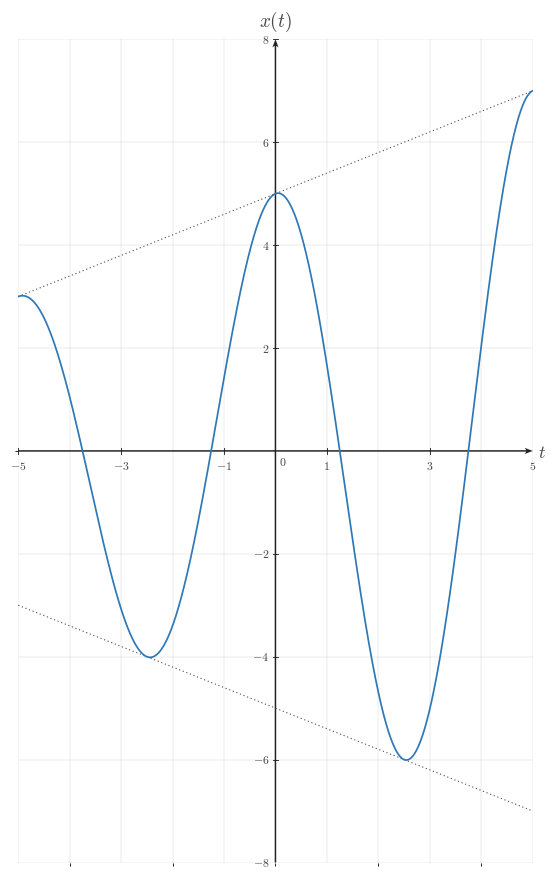

Here is the Python script that generated this plot: (Note: this script raises an exception after producing the figure.)
from __future__ import annotations

from pathlib import Path

import numpy as np
import matplotlib.pyplot as plt
from matplotlib.ticker import MultipleLocator

CANONICAL_DPI = 300
PX_PER_DATA_UNIT = 150

MARGIN_LEFT_PX = 115
MARGIN_RIGHT_PX = 120
MARGIN_BOTTOM_PX = 95
MARGIN_TOP_PX = 110

SIGNAL_COLOR = "#2f78b7"
AXIS_COLOR = "#222222"
LABEL_COLOR = "#444444"
TICK_LABEL_COLOR = "#444444"
GRID_COLOR = "#000000"
GUIDE_COLOR = "#777777"
ANNOTATION_COLOR = "#555555"

SIGNAL_LW = 7.1 * 72 / CANONICAL_DPI
SMOOTH_SIGNAL_LW = 5.2 * 72 / CANONICAL_DPI
GRID_LW = 1.3 * 72 / CANONICAL_DPI
GUIDE_LW = 3.3 * 72 / CANONICAL_DPI
TICK_LW = 2.7 * 72 / CANONICAL_DPI
TICK_LABEL_SIZE = 35.6 * 72 / CANONICAL_DPI
AXIS_LABEL_SIZE = 53.3 * 72 / CANONICAL_DPI
TOP_LABEL_SIZE = 57.8 * 72 / CANONICAL_DPI

TICK_HALF_LEN = 8.25 / PX_PER_DATA_UNIT
X_TICK_LABEL_Y = -24 / PX_PER_DATA_UNIT
Y_TICK_LABEL_X = 18 / PX_PER_DATA_UNIT
ORIGIN_LABEL_X = 9 / PX_PER_DATA_UNIT
ORIGIN_LABEL_Y = -12 / PX_PER_DATA_UNIT
X_AXIS_LABEL_X_PAD = 15 / PX_PER_DATA_UNIT
X_AXIS_LABEL_Y = -4.5 / PX_PER_DATA_UNIT
Y_AXIS_LABEL_Y_PAD = 18 / PX_PER_DATA_UNIT

AXIS_ARROW_SHAFT_WIDTH_DATA = 4.3 / PX_PER_DATA_UNIT
AXIS_ARROW_KW = dict(
    angles="xy",
    scale_units="xy",
    scale=1,
    units="xy",
    width=AXIS_ARROW_SHAFT_WIDTH_DATA,
    headwidth=4.2,
    headlength=5.5,
    headaxislength=4.3,
    color=AXIS_COLOR,
    pivot="tail",
    clip_on=False,
)


def make_ct_signal_figure(xlim, ylim):
    x_range = xlim[1] - xlim[0]
    y_range = ylim[1] - ylim[0]

    axes_w_px = x_range * PX_PER_DATA_UNIT
    axes_h_px = y_range * PX_PER_DATA_UNIT
    fig_w_px = MARGIN_LEFT_PX + axes_w_px + MARGIN_RIGHT_PX
    fig_h_px = MARGIN_BOTTOM_PX + axes_h_px + MARGIN_TOP_PX

    fig, ax = plt.subplots(
        figsize=(fig_w_px / CANONICAL_DPI, fig_h_px / CANONICAL_DPI),
        dpi=CANONICAL_DPI,
        facecolor="white",
        constrained_layout=True,
    )
    return fig, ax


def math_label(value):
    if isinstance(value, str):
        return value
    if abs(value - int(value)) < 1e-9:
        return rf"${int(value)}$"
    return rf"${value:g}$"


def setup_ct_signal_axes(
    ax,
    *,
    xlim,
    ylim,
    xticks,
    yticks,
    x_axis_label=r"$t$",
    y_axis_label=r"$x(t)$",
    show_grid=True,
    y_tick_label_side="left",
    x_minor_grid_step=1,
    y_minor_grid_step=1,
):
    plt.rcParams.update(
        {
            "mathtext.fontset": "cm",
            "font.family": "serif",
        }
    )

    ax.set_xlim(*xlim)
    ax.set_ylim(*ylim)
    ax.set_aspect("equal", adjustable="box")

    ax.set_xticks(xticks)
    ax.set_yticks(yticks)
    ax.xaxis.set_minor_locator(MultipleLocator(x_minor_grid_step))
    ax.yaxis.set_minor_locator(MultipleLocator(y_minor_grid_step))

    if show_grid:
        ax.grid(True, which="both", linewidth=GRID_LW, alpha=0.18, color=GRID_COLOR)
        ax.set_axisbelow(True)

    for spine in ax.spines.values():
        spine.set_visible(False)

    ax.tick_params(left=False, bottom=False, labelleft=False, labelbottom=False)

    x_axis_start, x_axis_end = xlim
    y_axis_start, y_axis_end = ylim

    ax.quiver(
        x_axis_start,
        0,
        x_axis_end - x_axis_start,
        0,
        **AXIS_ARROW_KW,
    )
    ax.quiver(
        0,
        y_axis_start,
        0,
        y_axis_end - y_axis_start,
        **AXIS_ARROW_KW,
    )

    for t in xticks:
        if abs(t) < 1e-12:
            continue
        ax.plot([t, t], [-TICK_HALF_LEN, TICK_HALF_LEN], color=AXIS_COLOR, lw=TICK_LW, zorder=5)
        ax.text(
            t,
            X_TICK_LABEL_Y,
            math_label(t),
            fontsize=TICK_LABEL_SIZE,
            ha="center",
            va="top",
            color=TICK_LABEL_COLOR,
            zorder=6,
        )

    for y in yticks:
        if abs(y) < 1e-12:
            continue
        ax.plot([ -TICK_HALF_LEN, TICK_HALF_LEN], [y, y], color=AXIS_COLOR, lw=TICK_LW, zorder=5)
        ax.text(
            -Y_TICK_LABEL_X,
            y,
            math_label(y),
            fontsize=TICK_LABEL_SIZE,
            ha="right",
            va="center",
            color=TICK_LABEL_COLOR,
            zorder=6,
        )

    ax.text(
        ORIGIN_LABEL_X,
        ORIGIN_LABEL_Y,
        r"$0$",
        fontsize=TICK_LABEL_SIZE,
        ha="left",
        va="top",
        color=TICK_LABEL_COLOR,
        zorder=6,
    )

    ax.text(
        x_axis_end + X_AXIS_LABEL_X_PAD,
        X_AXIS_LABEL_Y,
        x_axis_label,
        fontsize=AXIS_LABEL_SIZE,
        ha="left",
        va="center",
        color=LABEL_COLOR,
        clip_on=False,
        zorder=6,
    )
    ax.text(
        0,
        y_axis_end + Y_AXIS_LABEL_Y_PAD,
        y_axis_label,
        fontsize=TOP_LABEL_SIZE,
        ha="center",
        va="bottom",
        color=LABEL_COLOR,
        clip_on=False,
        zorder=6,
    )


def plot_smooth_signal(ax, t, x, *, lw=SMOOTH_SIGNAL_LW, color=SIGNAL_COLOR, zorder=4):
    ax.plot(
        t,
        x,
        color=color,
        linewidth=lw,
        solid_capstyle="round",
        zorder=zorder,
    )


def add_trend_arrow(ax, x, y, direction, color=ANNOTATION_COLOR):
    if direction == "left":
        ax.annotate(
            "",
            xy=(x - 0.8, y + 0.7),
            xytext=(x, y - 0.9),
            arrowprops=dict(arrowstyle="->", color=color, linewidth=2.4, shrinkA=0, shrinkB=0),
            clip_on=False,
        )
    elif direction == "right":
        ax.annotate(
            "",
            xy=(x + 0.8, y + 0.7),
            xytext=(x, y - 0.9),
            arrowprops=dict(arrowstyle="->", color=color, linewidth=2.4, shrinkA=0, shrinkB=0),
            clip_on=False,
        )


def save_figure(fig, output_path):
    output_file = Path(output_path)
    output_file.parent.mkdir(parents=True, exist_ok=True)
    fig.savefig(output_file, dpi=CANONICAL_DPI, bbox_inches="tight", facecolor="white")


def main():
    xlim = (-5, 5)
    ylim = (-8, 8)

    fig, ax = make_ct_signal_figure(xlim, ylim)
    setup_ct_signal_axes(
        ax,
        xlim=xlim,
        ylim=ylim,
        xticks=[-5, -3, -1, 1, 3, 5],
        yticks=[-8, -6, -4, -2, 2, 4, 6, 8],
        x_axis_label=r"$t$",
        y_axis_label=r"$x(t)$",
        x_minor_grid_step=1,
        y_minor_grid_step=2,
    )

    t = np.linspace(-5.0, 5.0, 4000)
    envelope = 3.0 + 0.4 * np.abs(t + 5.0)
    carrier = np.cos((2 * np.pi / 5.0) * t)
    x = envelope * carrier

    plot_smooth_signal(ax, t, x)

    ax.plot(t, envelope, color=ANNOTATION_COLOR, lw=GUIDE_LW, linestyle=(0, (1.1, 2.4)), zorder=3)
    ax.plot(t, -envelope, color=ANNOTATION_COLOR, lw=GUIDE_LW, linestyle=(0, (1.1, 2.4)), zorder=3)

    add_trend_arrow(ax, -5.0, x[0], "left")
    add_trend_arrow(ax, 5.0, x[-1], "right")

    save_figure(fig, "/home/jake/Developer/MA/PIPELINE/Electrical-and-Computer-Engineering/2-Build-Lessons/4-Image-Generation/1-Outputs/Continuous-Time-Signal-Processing/5.4--stability-Images/images/l001-s004-qg-q002-q002.png")


if __name__ == "__main__":
    main()
